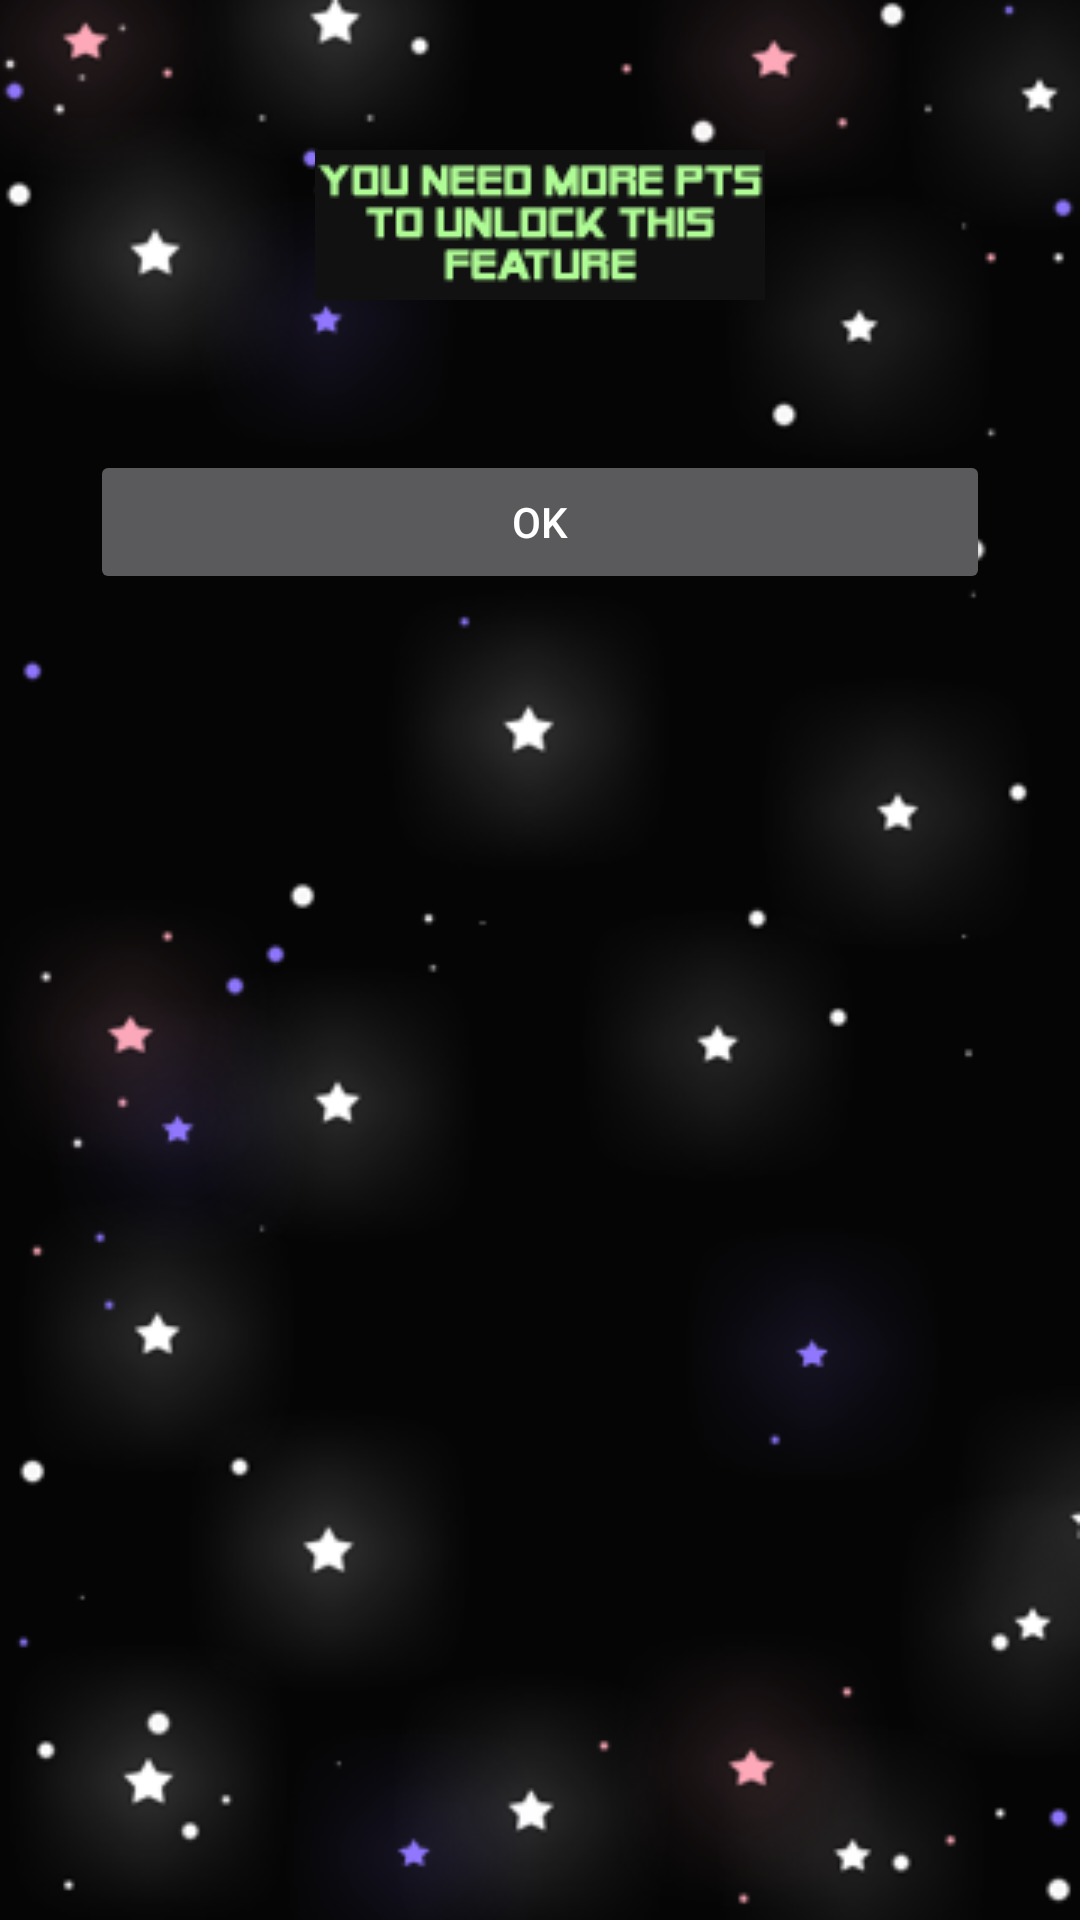

Here is an Android app screen rendered from its layout file. Give the layout XML and the strings, colors and styles it references.
<!-- AndroidManifest.xml: application theme planets -->
<!-- res/layout/defaultdialog.xml -->
<?xml version="1.0" encoding="utf-8"?>
<RelativeLayout xmlns:android="http://schemas.android.com/apk/res/android" android:orientation="vertical" android:background="@drawable/background1" android:layout_width="match_parent" android:layout_height="match_parent">
    <LinearLayout android:orientation="vertical" android:layout_width="match_parent" android:layout_height="wrap_content" android:layout_weight="1">
        <ImageView android:id="@+id/defaultd" android:background="@null" android:layout_width="match_parent" android:layout_height="wrap_content" android:layout_marginLeft="30dp" android:layout_marginTop="50dp" android:layout_marginRight="30dp" android:layout_marginBottom="50dp" android:src="@drawable/leerdialog"/>
        <Button android:id="@+id/ende" android:layout_width="match_parent" android:layout_height="wrap_content" android:layout_marginLeft="30dp" android:layout_marginRight="30dp" android:text="OK"/>
    </LinearLayout>
</RelativeLayout>
<!-- resources referenced by this layout -->
<resources>
  <!-- drawable background1: png bitmap (drawable-ldpi, 36247 bytes) -->
  <!-- drawable leerdialog: png bitmap (drawable, 1920 bytes) -->
  <style name="planets" parent="Theme.AppCompat.NoActionBar" />
</resources>
